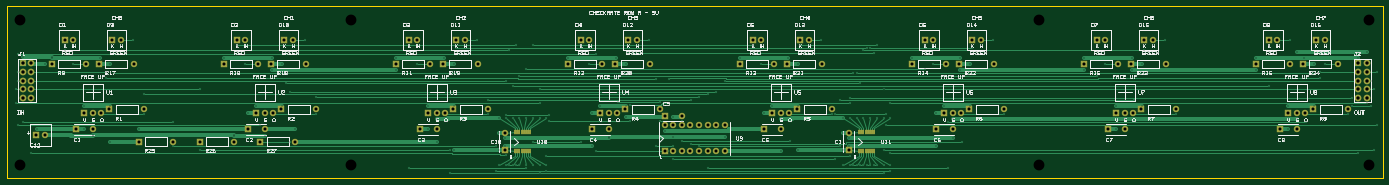
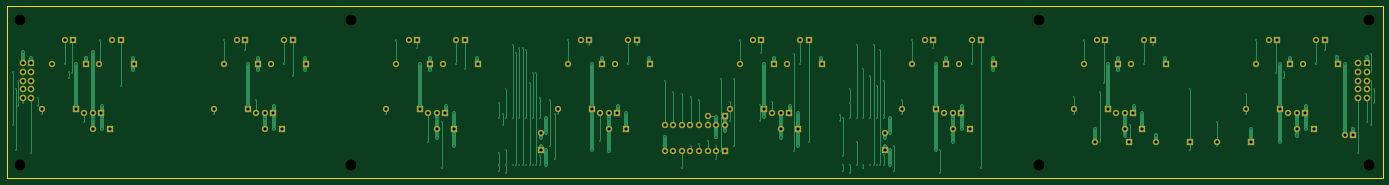
Circuit board: 10 layer files. Board 406.4 x 50.8 mm.
- drill: row-NPTH.DRL (195 bytes)
- drill: row-PTH.DRL (7105 bytes)
- bottom_copper: row.GBL (26261 bytes)
- bottom_silk: row.GBO (64 bytes)
- bottom_mask: row.GBS (4817 bytes)
- outline: row.GKO (168 bytes)
- top_copper: row.GTL (24241 bytes)
- top_silk: row.GTO (190158 bytes)
- paste: row.GTP (845 bytes)
- top_mask: row.GTS (5598 bytes)

=== drill: row-NPTH.DRL ===
M48
; CHECKMATE ROW REV A - METRIC 3:3
METRIC,TZ
T1C3.200
%
G90
G05
T1
X4.000Y46.800
X4.000Y4.000
X101.600Y46.800
X101.600Y4.000
X304.800Y46.800
X304.800Y4.000
X402.400Y46.800
X402.400Y4.000
M30

=== drill: row-PTH.DRL (7105 bytes, source omitted) ===
=== bottom_copper: row.GBL (26261 bytes, source omitted) ===
=== bottom_silk: row.GBO ===
G04 CHECKMATE ROW REV A*
%FSLAX46Y46*%
%MOMM*%
%LPD*%
G01*
M02*

=== bottom_mask: row.GBS ===
G04 CHECKMATE ROW REV A*
%FSLAX46Y46*%
%MOMM*%
%LPD*%
G01*
%ADD10R,1.9000X1.9000*%
%ADD11C,1.9000*%
%ADD12R,2.0000X2.0000*%
%ADD13C,2.0000*%
D10*
X22860000Y19400000D03*
D11*
X25400000Y19400000D03*
X27940000Y19400000D03*
D10*
X20320000Y14400000D03*
D11*
X25400000Y14400000D03*
D10*
X30320000Y20300000D03*
D11*
X40480000Y20300000D03*
D10*
X17130000Y40800000D03*
D11*
X19670000Y40800000D03*
D10*
X13320000Y33800000D03*
D11*
X23480000Y33800000D03*
D10*
X31130000Y40800000D03*
D11*
X33670000Y40800000D03*
D10*
X27320000Y33800000D03*
D11*
X37480000Y33800000D03*
D10*
X73660000Y19400000D03*
D11*
X76200000Y19400000D03*
X78740000Y19400000D03*
D10*
X71120000Y14400000D03*
D11*
X76200000Y14400000D03*
D10*
X81120000Y20300000D03*
D11*
X91280000Y20300000D03*
D10*
X67930000Y40800000D03*
D11*
X70470000Y40800000D03*
D10*
X64120000Y33800000D03*
D11*
X74280000Y33800000D03*
D10*
X81930000Y40800000D03*
D11*
X84470000Y40800000D03*
D10*
X78120000Y33800000D03*
D11*
X88280000Y33800000D03*
D10*
X124460000Y19400000D03*
D11*
X127000000Y19400000D03*
X129540000Y19400000D03*
D10*
X121920000Y14400000D03*
D11*
X127000000Y14400000D03*
D10*
X131920000Y20300000D03*
D11*
X142080000Y20300000D03*
D10*
X118730000Y40800000D03*
D11*
X121270000Y40800000D03*
D10*
X114920000Y33800000D03*
D11*
X125080000Y33800000D03*
D10*
X132730000Y40800000D03*
D11*
X135270000Y40800000D03*
D10*
X128920000Y33800000D03*
D11*
X139080000Y33800000D03*
D10*
X175260000Y19400000D03*
D11*
X177800000Y19400000D03*
X180340000Y19400000D03*
D10*
X172720000Y14400000D03*
D11*
X177800000Y14400000D03*
D10*
X182720000Y20300000D03*
D11*
X192880000Y20300000D03*
D10*
X169530000Y40800000D03*
D11*
X172070000Y40800000D03*
D10*
X165720000Y33800000D03*
D11*
X175880000Y33800000D03*
D10*
X183530000Y40800000D03*
D11*
X186070000Y40800000D03*
D10*
X179720000Y33800000D03*
D11*
X189880000Y33800000D03*
D10*
X226060000Y19400000D03*
D11*
X228600000Y19400000D03*
X231140000Y19400000D03*
D10*
X223520000Y14400000D03*
D11*
X228600000Y14400000D03*
D10*
X233520000Y20300000D03*
D11*
X243680000Y20300000D03*
D10*
X220330000Y40800000D03*
D11*
X222870000Y40800000D03*
D10*
X216520000Y33800000D03*
D11*
X226680000Y33800000D03*
D10*
X234330000Y40800000D03*
D11*
X236870000Y40800000D03*
D10*
X230520000Y33800000D03*
D11*
X240680000Y33800000D03*
D10*
X276860000Y19400000D03*
D11*
X279400000Y19400000D03*
X281940000Y19400000D03*
D10*
X274320000Y14400000D03*
D11*
X279400000Y14400000D03*
D10*
X284320000Y20300000D03*
D11*
X294480000Y20300000D03*
D10*
X271130000Y40800000D03*
D11*
X273670000Y40800000D03*
D10*
X267320000Y33800000D03*
D11*
X277480000Y33800000D03*
D10*
X285130000Y40800000D03*
D11*
X287670000Y40800000D03*
D10*
X281320000Y33800000D03*
D11*
X291480000Y33800000D03*
D10*
X327660000Y19400000D03*
D11*
X330200000Y19400000D03*
X332740000Y19400000D03*
D10*
X325120000Y14400000D03*
D11*
X330200000Y14400000D03*
D10*
X335120000Y20300000D03*
D11*
X345280000Y20300000D03*
D10*
X321930000Y40800000D03*
D11*
X324470000Y40800000D03*
D10*
X318120000Y33800000D03*
D11*
X328280000Y33800000D03*
D10*
X335930000Y40800000D03*
D11*
X338470000Y40800000D03*
D10*
X332120000Y33800000D03*
D11*
X342280000Y33800000D03*
D10*
X378460000Y19400000D03*
D11*
X381000000Y19400000D03*
X383540000Y19400000D03*
D10*
X375920000Y14400000D03*
D11*
X381000000Y14400000D03*
D10*
X385920000Y20300000D03*
D11*
X396080000Y20300000D03*
D10*
X372730000Y40800000D03*
D11*
X375270000Y40800000D03*
D10*
X368920000Y33800000D03*
D11*
X379080000Y33800000D03*
D10*
X386730000Y40800000D03*
D11*
X389270000Y40800000D03*
D10*
X382920000Y33800000D03*
D11*
X393080000Y33800000D03*
D10*
X194310000Y7990000D03*
D11*
X194310000Y15610000D03*
X196850000Y7990000D03*
X196850000Y15610000D03*
X199390000Y7990000D03*
X199390000Y15610000D03*
X201930000Y7990000D03*
X201930000Y15610000D03*
X204470000Y7990000D03*
X204470000Y15610000D03*
X207010000Y7990000D03*
X207010000Y15610000D03*
X209550000Y7990000D03*
X209550000Y15610000D03*
X212090000Y7990000D03*
X212090000Y15610000D03*
D10*
X194310000Y18300000D03*
D11*
X199390000Y18300000D03*
D10*
X147000000Y8260000D03*
D11*
X147000000Y13340000D03*
D10*
X248600000Y8260000D03*
D11*
X248600000Y13340000D03*
D10*
X8750000Y12800000D03*
D11*
X11250000Y12800000D03*
D10*
X38920000Y10800000D03*
D11*
X49080000Y10800000D03*
D10*
X56920000Y10800000D03*
D11*
X67080000Y10800000D03*
D10*
X74920000Y10800000D03*
D11*
X85080000Y10800000D03*
D12*
X4730000Y33880000D03*
D13*
X7270000Y33880000D03*
X4730000Y31340000D03*
X7270000Y31340000D03*
X4730000Y28800000D03*
X7270000Y28800000D03*
X4730000Y26260000D03*
X7270000Y26260000D03*
X4730000Y23720000D03*
X7270000Y23720000D03*
D12*
X399130000Y33880000D03*
D13*
X401670000Y33880000D03*
X399130000Y31340000D03*
X401670000Y31340000D03*
X399130000Y28800000D03*
X401670000Y28800000D03*
X399130000Y26260000D03*
X401670000Y26260000D03*
X399130000Y23720000D03*
X401670000Y23720000D03*
M02*

=== outline: row.GKO ===
G04 CHECKMATE ROW REV A*
%FSLAX46Y46*%
%MOMM*%
%LPD*%
G01*
%ADD10C,0.0500*%
D10*
X0Y50800000D02*
X406400000Y50800000D01*
X406400000Y0D01*
X0Y0D01*
X0Y50800000D01*
M02*

=== top_copper: row.GTL (24241 bytes, source omitted) ===
=== top_silk: row.GTO (190158 bytes, source omitted) ===
=== paste: row.GTP ===
G04 CHECKMATE ROW REV A*
%FSLAX46Y46*%
%MOMM*%
%LPD*%
G01*
%ADD10R,0.4500X1.5000*%
D10*
X150125000Y7900000D03*
X150125000Y13700000D03*
X150775000Y7900000D03*
X150775000Y13700000D03*
X151425000Y7900000D03*
X151425000Y13700000D03*
X152075000Y7900000D03*
X152075000Y13700000D03*
X152725000Y7900000D03*
X152725000Y13700000D03*
X153375000Y7900000D03*
X153375000Y13700000D03*
X154025000Y7900000D03*
X154025000Y13700000D03*
X154675000Y7900000D03*
X154675000Y13700000D03*
X251725000Y7900000D03*
X251725000Y13700000D03*
X252375000Y7900000D03*
X252375000Y13700000D03*
X253025000Y7900000D03*
X253025000Y13700000D03*
X253675000Y7900000D03*
X253675000Y13700000D03*
X254325000Y7900000D03*
X254325000Y13700000D03*
X254975000Y7900000D03*
X254975000Y13700000D03*
X255625000Y7900000D03*
X255625000Y13700000D03*
X256275000Y7900000D03*
X256275000Y13700000D03*
M02*

=== top_mask: row.GTS ===
G04 CHECKMATE ROW REV A*
%FSLAX46Y46*%
%MOMM*%
%LPD*%
G01*
%ADD10R,1.9000X1.9000*%
%ADD11C,1.9000*%
%ADD12R,0.5500X1.6000*%
%ADD13R,2.0000X2.0000*%
%ADD14C,2.0000*%
D10*
X22860000Y19400000D03*
D11*
X25400000Y19400000D03*
X27940000Y19400000D03*
D10*
X20320000Y14400000D03*
D11*
X25400000Y14400000D03*
D10*
X30320000Y20300000D03*
D11*
X40480000Y20300000D03*
D10*
X17130000Y40800000D03*
D11*
X19670000Y40800000D03*
D10*
X13320000Y33800000D03*
D11*
X23480000Y33800000D03*
D10*
X31130000Y40800000D03*
D11*
X33670000Y40800000D03*
D10*
X27320000Y33800000D03*
D11*
X37480000Y33800000D03*
D10*
X73660000Y19400000D03*
D11*
X76200000Y19400000D03*
X78740000Y19400000D03*
D10*
X71120000Y14400000D03*
D11*
X76200000Y14400000D03*
D10*
X81120000Y20300000D03*
D11*
X91280000Y20300000D03*
D10*
X67930000Y40800000D03*
D11*
X70470000Y40800000D03*
D10*
X64120000Y33800000D03*
D11*
X74280000Y33800000D03*
D10*
X81930000Y40800000D03*
D11*
X84470000Y40800000D03*
D10*
X78120000Y33800000D03*
D11*
X88280000Y33800000D03*
D10*
X124460000Y19400000D03*
D11*
X127000000Y19400000D03*
X129540000Y19400000D03*
D10*
X121920000Y14400000D03*
D11*
X127000000Y14400000D03*
D10*
X131920000Y20300000D03*
D11*
X142080000Y20300000D03*
D10*
X118730000Y40800000D03*
D11*
X121270000Y40800000D03*
D10*
X114920000Y33800000D03*
D11*
X125080000Y33800000D03*
D10*
X132730000Y40800000D03*
D11*
X135270000Y40800000D03*
D10*
X128920000Y33800000D03*
D11*
X139080000Y33800000D03*
D10*
X175260000Y19400000D03*
D11*
X177800000Y19400000D03*
X180340000Y19400000D03*
D10*
X172720000Y14400000D03*
D11*
X177800000Y14400000D03*
D10*
X182720000Y20300000D03*
D11*
X192880000Y20300000D03*
D10*
X169530000Y40800000D03*
D11*
X172070000Y40800000D03*
D10*
X165720000Y33800000D03*
D11*
X175880000Y33800000D03*
D10*
X183530000Y40800000D03*
D11*
X186070000Y40800000D03*
D10*
X179720000Y33800000D03*
D11*
X189880000Y33800000D03*
D10*
X226060000Y19400000D03*
D11*
X228600000Y19400000D03*
X231140000Y19400000D03*
D10*
X223520000Y14400000D03*
D11*
X228600000Y14400000D03*
D10*
X233520000Y20300000D03*
D11*
X243680000Y20300000D03*
D10*
X220330000Y40800000D03*
D11*
X222870000Y40800000D03*
D10*
X216520000Y33800000D03*
D11*
X226680000Y33800000D03*
D10*
X234330000Y40800000D03*
D11*
X236870000Y40800000D03*
D10*
X230520000Y33800000D03*
D11*
X240680000Y33800000D03*
D10*
X276860000Y19400000D03*
D11*
X279400000Y19400000D03*
X281940000Y19400000D03*
D10*
X274320000Y14400000D03*
D11*
X279400000Y14400000D03*
D10*
X284320000Y20300000D03*
D11*
X294480000Y20300000D03*
D10*
X271130000Y40800000D03*
D11*
X273670000Y40800000D03*
D10*
X267320000Y33800000D03*
D11*
X277480000Y33800000D03*
D10*
X285130000Y40800000D03*
D11*
X287670000Y40800000D03*
D10*
X281320000Y33800000D03*
D11*
X291480000Y33800000D03*
D10*
X327660000Y19400000D03*
D11*
X330200000Y19400000D03*
X332740000Y19400000D03*
D10*
X325120000Y14400000D03*
D11*
X330200000Y14400000D03*
D10*
X335120000Y20300000D03*
D11*
X345280000Y20300000D03*
D10*
X321930000Y40800000D03*
D11*
X324470000Y40800000D03*
D10*
X318120000Y33800000D03*
D11*
X328280000Y33800000D03*
D10*
X335930000Y40800000D03*
D11*
X338470000Y40800000D03*
D10*
X332120000Y33800000D03*
D11*
X342280000Y33800000D03*
D10*
X378460000Y19400000D03*
D11*
X381000000Y19400000D03*
X383540000Y19400000D03*
D10*
X375920000Y14400000D03*
D11*
X381000000Y14400000D03*
D10*
X385920000Y20300000D03*
D11*
X396080000Y20300000D03*
D10*
X372730000Y40800000D03*
D11*
X375270000Y40800000D03*
D10*
X368920000Y33800000D03*
D11*
X379080000Y33800000D03*
D10*
X386730000Y40800000D03*
D11*
X389270000Y40800000D03*
D10*
X382920000Y33800000D03*
D11*
X393080000Y33800000D03*
D10*
X194310000Y7990000D03*
D11*
X194310000Y15610000D03*
X196850000Y7990000D03*
X196850000Y15610000D03*
X199390000Y7990000D03*
X199390000Y15610000D03*
X201930000Y7990000D03*
X201930000Y15610000D03*
X204470000Y7990000D03*
X204470000Y15610000D03*
X207010000Y7990000D03*
X207010000Y15610000D03*
X209550000Y7990000D03*
X209550000Y15610000D03*
X212090000Y7990000D03*
X212090000Y15610000D03*
D12*
X150125000Y7900000D03*
X150125000Y13700000D03*
X150775000Y7900000D03*
X150775000Y13700000D03*
X151425000Y7900000D03*
X151425000Y13700000D03*
X152075000Y7900000D03*
X152075000Y13700000D03*
X152725000Y7900000D03*
X152725000Y13700000D03*
X153375000Y7900000D03*
X153375000Y13700000D03*
X154025000Y7900000D03*
X154025000Y13700000D03*
X154675000Y7900000D03*
X154675000Y13700000D03*
X251725000Y7900000D03*
X251725000Y13700000D03*
X252375000Y7900000D03*
X252375000Y13700000D03*
X253025000Y7900000D03*
X253025000Y13700000D03*
X253675000Y7900000D03*
X253675000Y13700000D03*
X254325000Y7900000D03*
X254325000Y13700000D03*
X254975000Y7900000D03*
X254975000Y13700000D03*
X255625000Y7900000D03*
X255625000Y13700000D03*
X256275000Y7900000D03*
X256275000Y13700000D03*
D10*
X194310000Y18300000D03*
D11*
X199390000Y18300000D03*
D10*
X147000000Y8260000D03*
D11*
X147000000Y13340000D03*
D10*
X248600000Y8260000D03*
D11*
X248600000Y13340000D03*
D10*
X8750000Y12800000D03*
D11*
X11250000Y12800000D03*
D10*
X38920000Y10800000D03*
D11*
X49080000Y10800000D03*
D10*
X56920000Y10800000D03*
D11*
X67080000Y10800000D03*
D10*
X74920000Y10800000D03*
D11*
X85080000Y10800000D03*
D13*
X4730000Y33880000D03*
D14*
X7270000Y33880000D03*
X4730000Y31340000D03*
X7270000Y31340000D03*
X4730000Y28800000D03*
X7270000Y28800000D03*
X4730000Y26260000D03*
X7270000Y26260000D03*
X4730000Y23720000D03*
X7270000Y23720000D03*
D13*
X399130000Y33880000D03*
D14*
X401670000Y33880000D03*
X399130000Y31340000D03*
X401670000Y31340000D03*
X399130000Y28800000D03*
X401670000Y28800000D03*
X399130000Y26260000D03*
X401670000Y26260000D03*
X399130000Y23720000D03*
X401670000Y23720000D03*
M02*
